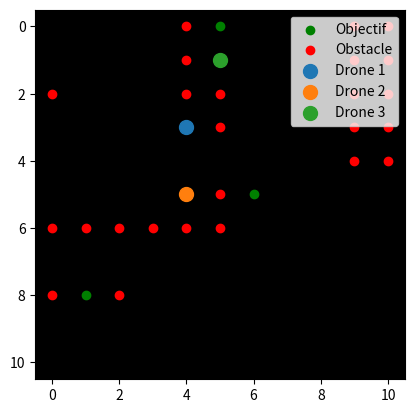
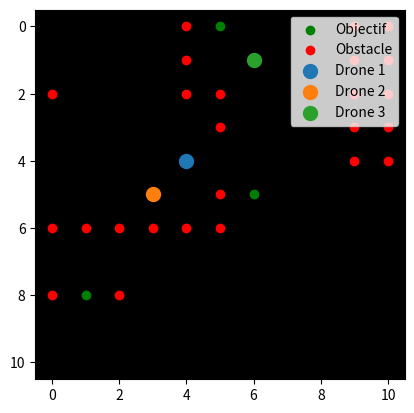
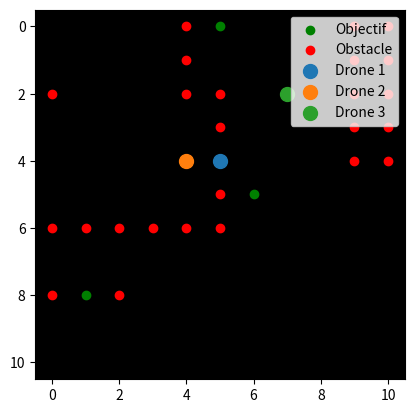
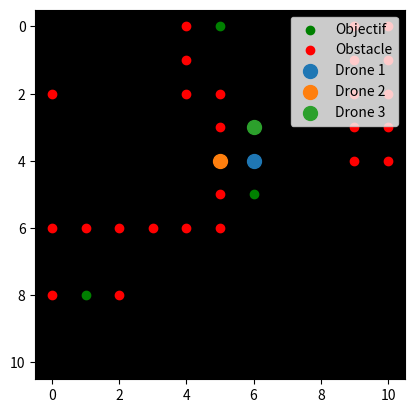
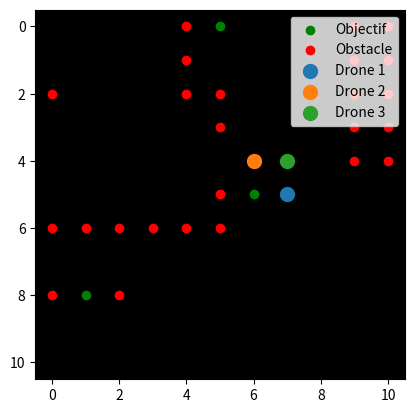
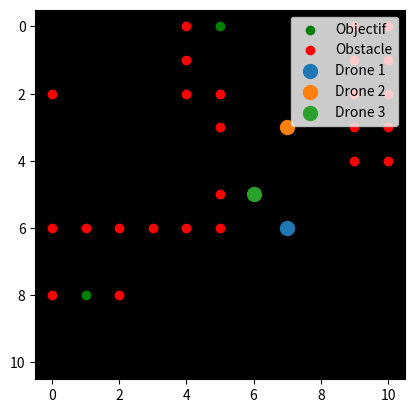
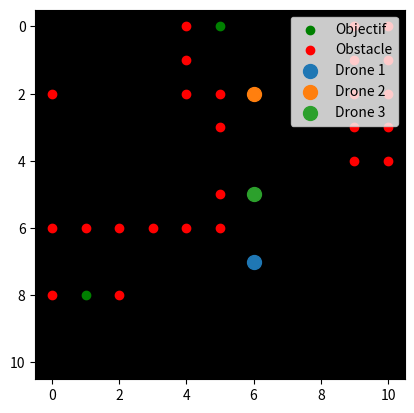
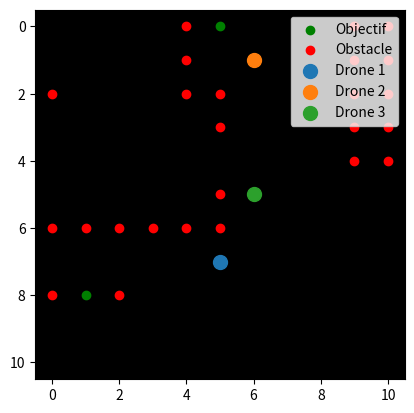
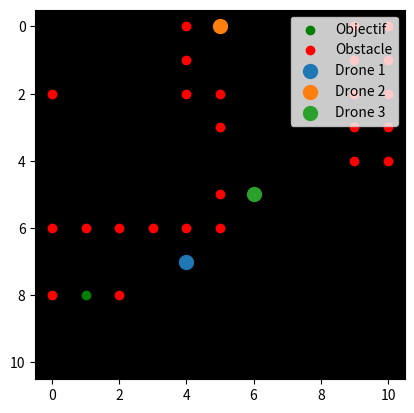
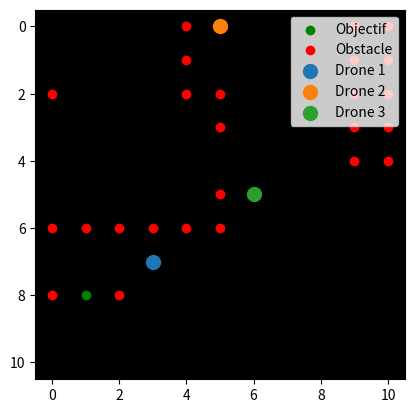
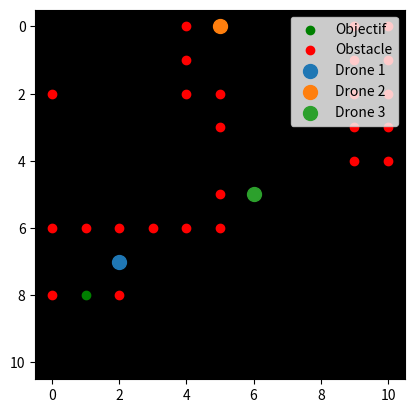
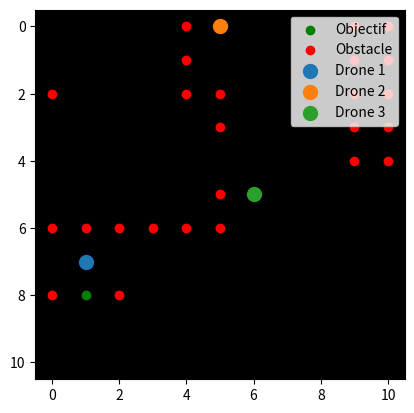
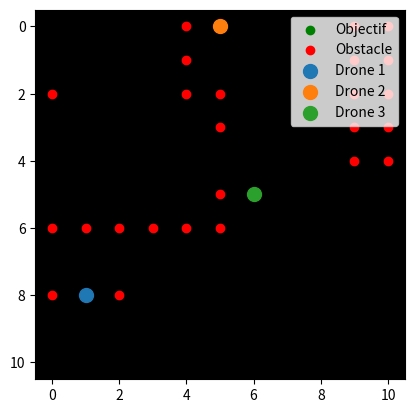

Python code for these plots, in order:
import numpy as np
import random
import matplotlib.pyplot as plt
import time

# Paramètres de la grille et du Q-learning
grid_size = 11
alpha = 0.1  # Taux d'apprentissage
gamma = 0.9  # Facteur de discount
epsilon = 0.1  # Taux d'exploration

grid_length, grid_width = 11, 11
obstacles = [(0, 4), (0, 9), (0, 10),
            (1, 4), (1, 9), (1, 10),
            (2, 0), (2, 4), (2, 5), (2, 9), (2, 10),
            (3, 5), (3, 9), (3, 10),
            (4, 9), (4, 10),
            (5, 5),
            (6, 0), (6, 1), (6, 2), (6, 3), (6, 4), (6, 5),
            (8, 0), (8, 2)]  # Ensemble d'obstacles
"""
# Définition de l'environnement
goal_position = (9, 9)
obstacles = [(3, 3), (3, 4), (4, 3), (7, 7), (7, 8), (8, 7)]
"""
# Drones
num_drones = 3
starts_position = [(3, 4), (5, 4), (1, 5)]  # Positions initiales des drones
goals_position = [(8, 1), (0,5), (5, 6)]  # Cible en bas à droite de la grille
q_tables = [np.zeros((grid_size, grid_size, 9)) for _ in range(num_drones)]  # Q-tables pour chaque drone

# Actions possibles (haut, bas, gauche, droite)
actions = {
    0: (-1, 0),   # Haut
    1: (1, 0),    # Bas
    2: (0, -1),   # Gauche
    3: (0, 1),    # Droite
    4: (-1, -1),  # Diagonale haut-gauche
    5: (-1, 1),   # Diagonale haut-droite
    6: (1, -1),   # Diagonale bas-gauche
    7: (1, 1),    # Diagonale bas-droite
    8: (0, 0)     # Reste sur place
}

def get_next_position(state, action):
    """Calcul de la prochaine position en fonction de l'action choisie."""
    row, col = state
    row += actions[action][0]
    col += actions[action][1]
    # Vérifier les limites de la grille
    if row < 0 or row >= grid_size or col < 0 or col >= grid_size:
        return state  # Si hors grille, rester à la même position
    return (row, col)

def get_reward(state, drone_id, positions, action):
    """Fonction de récompense spécifique pour chaque drone."""
    if action in [4, 5, 6, 7]:
        gauche = (state[0], state[1] - 1)
        droite = (state[0], state[1] + 1)
        haut = (state[0] - 1, state[1])
        bas = (state[0] + 1, state[1])

        if action == 4 and (droite in obstacles or bas in obstacles):
                return -80
        elif action == 5 and (gauche in obstacles or bas in obstacles):
                return -80
        elif action == 6 and (droite in obstacles or haut in obstacles):
                return -80
        elif action == 7 and (gauche in obstacles or haut in obstacles):
                return -80
        
    if state == goals_position[drone_id]:
        return 100  # Récompense pour atteindre l'objectif
    elif state in obstacles:
        return -80 # Pénalité pour collision avec un obstacle
    elif state in positions and positions[state] != drone_id:
        return -30 # Pénalité pour collision avec un autre drone
    elif action in [4, 5, 6, 7]:
        return -1.5
    else:
        return -1  # Pénalité par défaut pour chaque mouvement

def choose_action(state, q_table):
    """Choisit l'action basée sur epsilon-greedy : exploration ou exploitation."""
    if random.uniform(0, 1) < epsilon:
        return random.choice(list(actions.keys()))  # Exploration
    else:
        row, col = state
        return np.argmax(q_table[row, col])  # Exploitation

def train_multi_agent(episodes):
    """Entraîne plusieurs drones sur un certain nombre d'épisodes."""
    for episode in range(episodes):
        states = starts_position[:]  # Positions initiales des drones
        total_rewards = [0] * num_drones
        positions = {pos: i for i, pos in enumerate(states)}  # Suivi des positions des drones

        for step in range(200): # Nombre maximum de pas par épisode
            for i in range(num_drones):
                state = states[i]

                if state == goals_position[i]:
                    continue  # Si le drone est déjà arrivé, il ne bouge plus

                # Choisir une action et obtenir le nouvel état
                action = choose_action(state, q_tables[i])
                next_state = get_next_position(state, action)

                # Calculer la récompense pour ce drone
                reward = get_reward(next_state, i, positions, action)

                # Mettre à jour la Q-table avec la formule du Q-learning
                row, col = state
                next_row, next_col = next_state
                q_tables[i][row, col, action] = q_tables[i][row, col, action] + alpha * (
                    reward + gamma * np.max(q_tables[i][next_row, next_col]) - q_tables[i][row, col, action]
                )

                # Mettre à jour l'état du drone
                if state in positions:
                    positions.pop(state)  # Retirer l'ancienne position
                if next_state not in positions:
                    positions[next_state] = i  # Ajouter la nouvelle position
                states[i] = next_state
                total_rewards[i] += reward

        # Affichage des récompenses totales pour observer l'apprentissage
        print(f"Épisode {episode + 1}: Récompenses totales = {total_rewards}")

# Lancer l'apprentissage multi-agent sur 1000 épisodes
train_multi_agent(episodes=10000)

# Trajectoire optimale pour chaque drone
def find_optimal_paths():
    """Trouve et retourne les trajectoires optimales pour tous les drones."""
    paths = []
    for i in range(num_drones):
        current_position = starts_position[i]
        path = [current_position]
        steps = 0  # Compteur de pas
        while current_position != goals_position[i] and steps < 100:
            row, col = current_position
            best_action = np.argmax(q_tables[i][row, col])
            next_position = get_next_position(current_position, best_action)
            print(q_tables[i][row, col], best_action, next_position)
            path.append(next_position)
            current_position = next_position
            steps += 1
        paths.append(path)
    return paths


def display_grid(states):
    grid = np.full((grid_size, grid_size), '.', dtype=str)
    
    # Matplotlib pour visualisation graphique
    plt.imshow(grid == '.', cmap="gray", origin="upper")
    
    for goal in goals_position:
        plt.scatter(*goal[::-1], color='green', label="Objectif" if goal == goals_position[0] else "")
    for obs in obstacles:
        plt.scatter(*obs[::-1], color='red', label="Obstacle" if obs == obstacles[0] else "")
    for i, state in enumerate(states):
        plt.scatter(state[1], state[0], label=f"Drone {i + 1}", s=100)

    plt.legend(loc="upper right")
    plt.pause(0.5)
    plt.clf()

# Affichage des trajectoires optimales pour chaque drone
optimal_paths = find_optimal_paths()
# Uniformiser la taille des listes dans optimal_paths
max_length = max(len(path) for path in optimal_paths)
for path in optimal_paths:
    while len(path) < max_length:
        path.append(path[-1])  # Ajouter la dernière position jusqu'à atteindre la longueur maximale

for path in optimal_paths:
    print(path)

# Affichage des positions des drones à chaque étape
for step in range(max_length):
    current_states = [path[step] for path in optimal_paths]
    display_grid(current_states)
